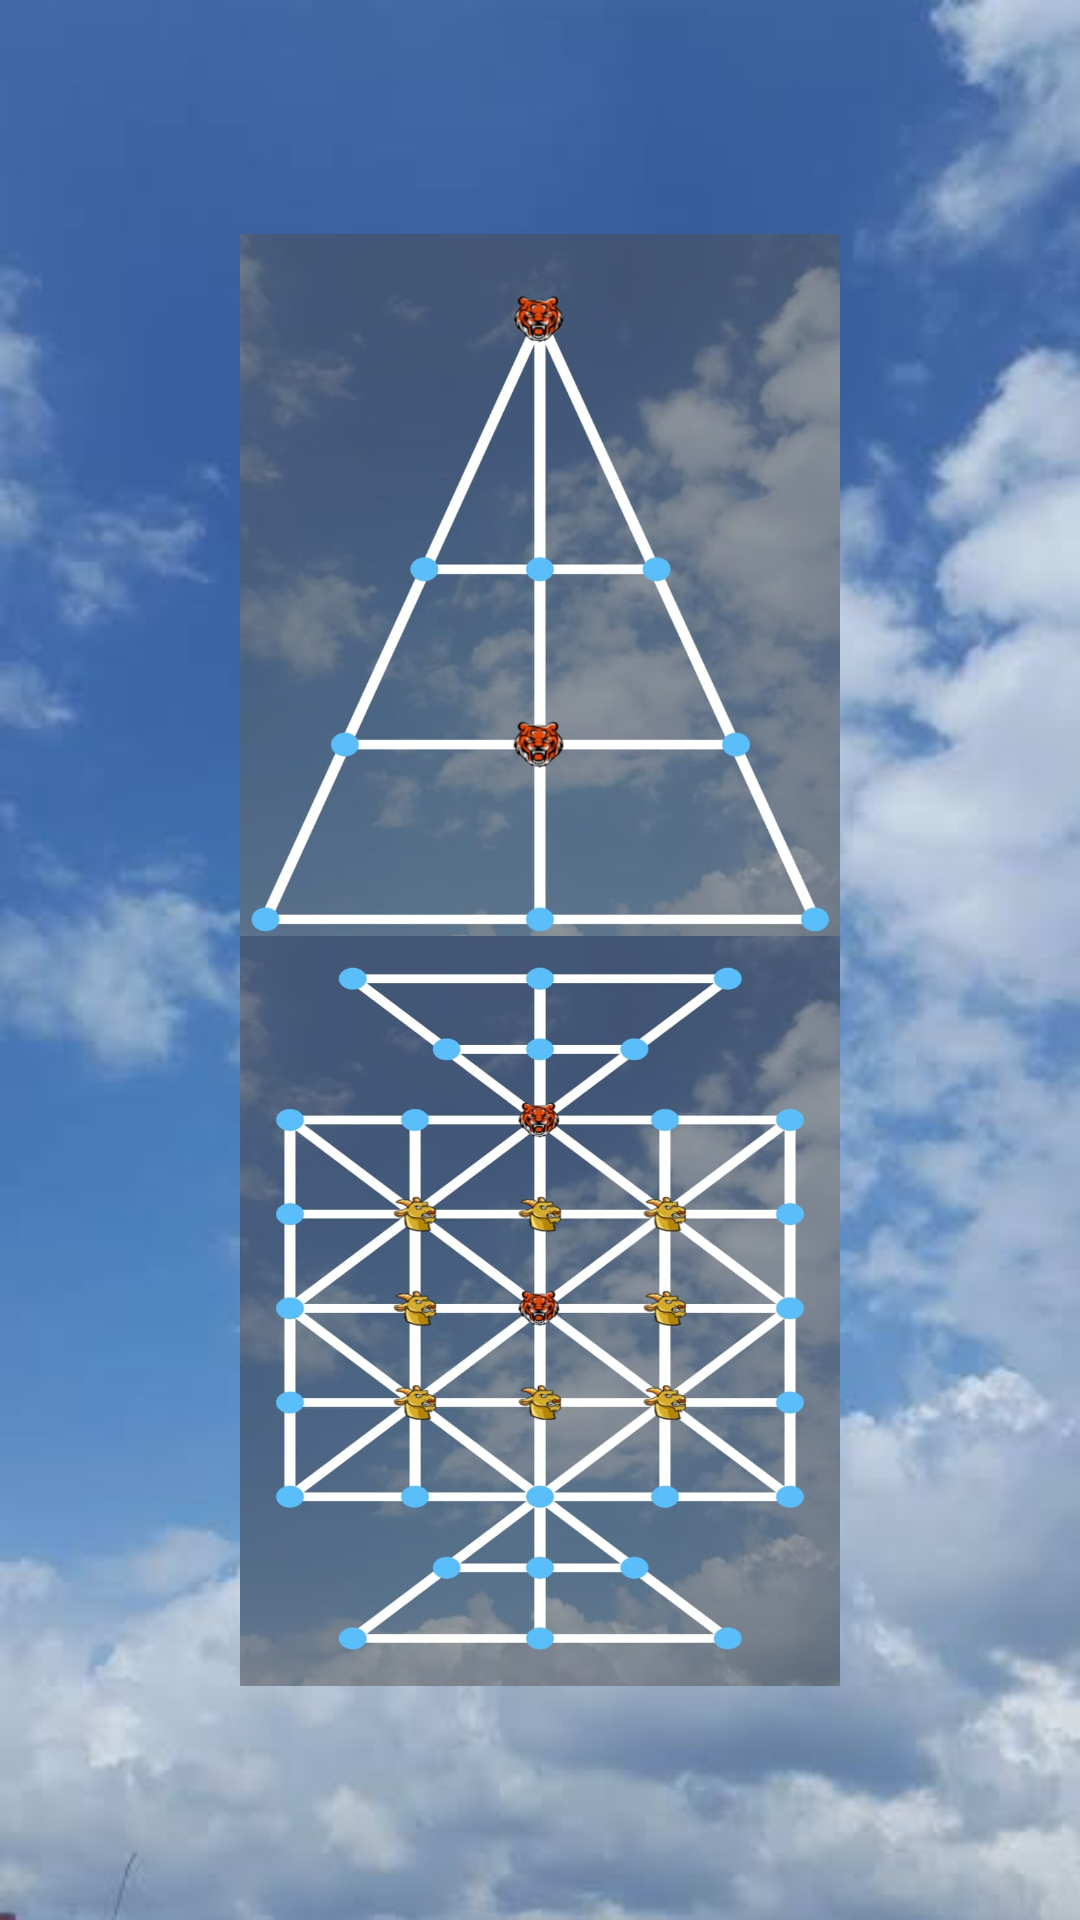

This screen was rendered from an Android layout file. Write that file and the resources it references.
<!-- AndroidManifest.xml: activity theme AppTheme.noActionBar -->
<!-- res/layout/activity_main.xml -->
<?xml version="1.0" encoding="utf-8"?>
<androidx.constraintlayout.widget.ConstraintLayout xmlns:android="http://schemas.android.com/apk/res/android"
    xmlns:app="http://schemas.android.com/apk/res-auto"
    xmlns:tools="http://schemas.android.com/tools"
    android:id="@+id/main"
    android:layout_width="match_parent"
    android:layout_height="match_parent"
    android:fitsSystemWindows="true"
    tools:context=".MainActivity">

    <ImageView
        android:layout_width="match_parent"
        android:layout_height="match_parent"
        android:contentDescription="@string/backgroundimage"
        android:scaleType="centerCrop"
        android:src="@drawable/image2" />

    <ImageView
        android:id="@+id/settings"
        android:name=".setting_setup"
        android:layout_width="50dp"
        android:layout_height="50dp"
        android:contentDescription="@string/settings"
        android:onClick="settingButtonClick"
        android:src="@drawable/settings"
        android:theme="@style/DialogTheme"
        app:layout_constraintBottom_toBottomOf="parent"
        app:layout_constraintEnd_toEndOf="parent"
        app:layout_constraintHorizontal_bias="0.95"
        app:layout_constraintLeft_toLeftOf="parent"
        app:layout_constraintStart_toStartOf="parent"
        app:layout_constraintTop_toTopOf="parent"
        app:layout_constraintVertical_bias="0.02" />

    <ImageButton
        android:id="@+id/imageButton2"
        android:layout_width="200dp"
        android:layout_height="250dp"
        android:background="@drawable/board_image1"
        android:onClick="board1Click"
        android:scaleType="centerCrop"
        app:layout_constraintBottom_toBottomOf="parent"
        app:layout_constraintEnd_toEndOf="parent"
        app:layout_constraintHorizontal_bias="0.5"
        app:layout_constraintLeft_toLeftOf="parent"
        app:layout_constraintStart_toStartOf="parent"
        app:layout_constraintTop_toTopOf="parent"
        app:layout_constraintVertical_bias="0.2"
        android:contentDescription="@string/backgroundimage"

        />

    <ImageButton
        android:id="@+id/imageButton3"
        android:layout_width="200dp"
        android:layout_height="250dp"
        android:onClick="board2Click"
        android:background="@drawable/board_image2"
        android:scaleType="centerCrop"
        app:layout_constraintBottom_toBottomOf="parent"
        app:layout_constraintEnd_toEndOf="parent"
        app:layout_constraintHorizontal_bias="0.5"
        app:layout_constraintLeft_toLeftOf="parent"
        app:layout_constraintStart_toStartOf="parent"
        app:layout_constraintTop_toTopOf="parent"
        app:layout_constraintVertical_bias="0.8"
        android:contentDescription="@string/backgroundimage"

        />


</androidx.constraintlayout.widget.ConstraintLayout>
<!-- resources referenced by this layout -->
<resources>
  <!-- drawable board_image1: png bitmap (drawable, 402936 bytes) -->
  <!-- drawable board_image2: jpg bitmap (drawable, 90106 bytes) -->
  <!-- drawable image2: jpg bitmap (drawable, 14638 bytes) -->
  <string name="backgroundimage">BackGroundImage</string>
  <string name="settings">SETTINGS</string>
  <style name="DialogTheme" parent="Theme.AppCompat.Dialog">
          <item name="android:windowBackground">@android:color/transparent</item>
          <item name="android:windowIsTranslucent">true</item>
          <item name="android:windowNoTitle">true</item>
          <item name="android:windowAnimationStyle">@style/AnimationDialog</item>
      </style>
  <style name="AppTheme.noActionBar">
          <item name="windowNoTitle">true</item>
          <item name="windowActionBar">false</item>
      </style>
  <style name="AnimationDialog">
          <item name="android:windowEnterAnimation">@anim/slide_in_center</item>
          <item name="android:windowExitAnimation">@anim/slide_out_center</item>
      </style>
</resources>
